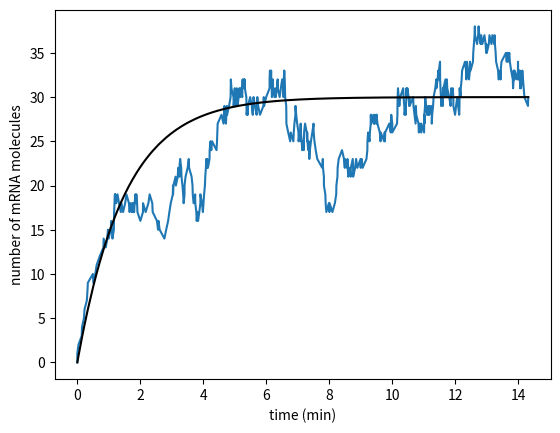

Generate this figure with matplotlib: (Note: this script raises an exception after producing the figure.)
# coding: utf-8

"""
Created on 2015/09/14

[redacted]

Gillespie Algorithm:
Solve the simple case of a promoter expressing mRNA
at a constant rate where the mRNA can in turn decay.

Defining some parameters:
new mRNA is produced approximately every 3.3 seconds
"""
import matplotlib.pyplot as plt
import numpy as np
from scipy.stats import poisson

r = 20  # probability of mRNA production per unit time: [min^-1]

# life time of 1.5 minutes measured for the mRNA
gamma = 1 / 1.5  # probability of mRNA decay per mRNA and unit time: [min^-1]

# Iterations of the algorithm: for each iteration we will flip a coin.
MaxT = 500

# Simulations start with no mRNA
m = np.empty(MaxT + 1)
tau = np.empty(MaxT)  # Time to the next reaction
m[0] = 0  # initial condition = 0

for i in range(MaxT):
    k1 = r
    k2 = m[i] * gamma
    k0 = k1 + k2  # Sum of all probabilities per unit time

    # Determine the vector tau
    tau[i] = (
        1 / k0 * np.log(1 / np.random.rand())
    )  # Uniform probability between 0 and 1

    # Flip a coin to determine which one of the reactions will take place
    CoinFlip = np.random.rand()

    # mRNA production / mRNA decay
    if CoinFlip <= k1 / k0:
        m[i + 1] = m[i] + 1
    else:
        m[i + 1] = m[i] - 1


# Calculate the time axis
T = np.empty(MaxT + 1)
T[0] = 0

for i in range(MaxT):
    T[i + 1] = np.sum(tau[0:i])

# Plot results with the deterministic solution
plt.figure()
plt.plot(T, m)
plt.plot(T, r / gamma * (1 - np.exp(-T * gamma)), "-k")
plt.xlabel("time (min)")
plt.ylabel("number of mRNA molecules")

plt.show(block=False)

# Distribution in steady state
r = 20
gamma = 1 / 1.5
MaxT = 10000

# Simulations start with no mRNA
m = np.empty(MaxT + 1)
tau = np.empty(MaxT)  # Time to the next reaction
m[0] = np.round(r / gamma)  # Notice the different initial condition

for i in range(MaxT):
    k1 = r
    k2 = m[i] * gamma
    k0 = k1 + k2  # Sum of all probabilities per unit time

    # Determine the vector tau
    tau[i] = 1 / k0  # Average

    # Flip a coin to determine which one of the reactions will take place
    CoinFlip = np.random.rand()

    # mRNA production / mRNA decay
    if CoinFlip <= k1 / k0:
        m[i + 1] = m[i] + 1
    else:
        m[i + 1] = m[i] - 1

# Check simulation to see if it follows a Poisson distribution
# Variance should be equal to the mean
# Weighting each mRNA occurence using the time over which it existed
MeanM = np.sum(m[0:-1] * tau) / np.sum(tau)
SecondMoment = np.sum(np.power(m[0:-1], 2) * tau) / np.sum(tau)

VarianceM = SecondMoment - MeanM ** 2

# Compute the probability distribution
# Finding a certain number of mRNA molecules is related to the period of time
MaxmRNA = int(np.max(m))

p = np.zeros(MaxmRNA)  # Observed number of mRNA molecules with length MaxmRNA

for i in range(MaxT):  # Time that number existed until next reaction
    p[m[i] - 1] = p[m[i] - 1] + tau[i]
# Normalize the distribution
p = p / np.sum(p)

# Plot histogram of p with expected Poisson distribution
plt.figure()
plt.bar(range(1, MaxmRNA + 1), p)

X = range(MaxmRNA)
Y = poisson.pmf(X, r / gamma)
plt.plot(X, Y, "-r")
plt.xlabel("number of mRNA molecules")
plt.ylabel("probability")
plt.legend(["Poisson distribution", "Simulation"])

plt.show()

"""
The agreement might not be perfect. At least, it is probably not as good
as the agreement in the figure associated with this computational
exploration in the chapter. The main reason for the disagreement is the
fact that we did not perform a coin flip to determine the values of tau
(unlike what we actually did to generate the figure). Instead we only took
its average for each iteration. A second cause of
disagreement is the number of iterations employed in our simulation. Both
of these limitations are easily solvable and are, in fact, taken into
account when this algorithm is used in the context of research.
"""
